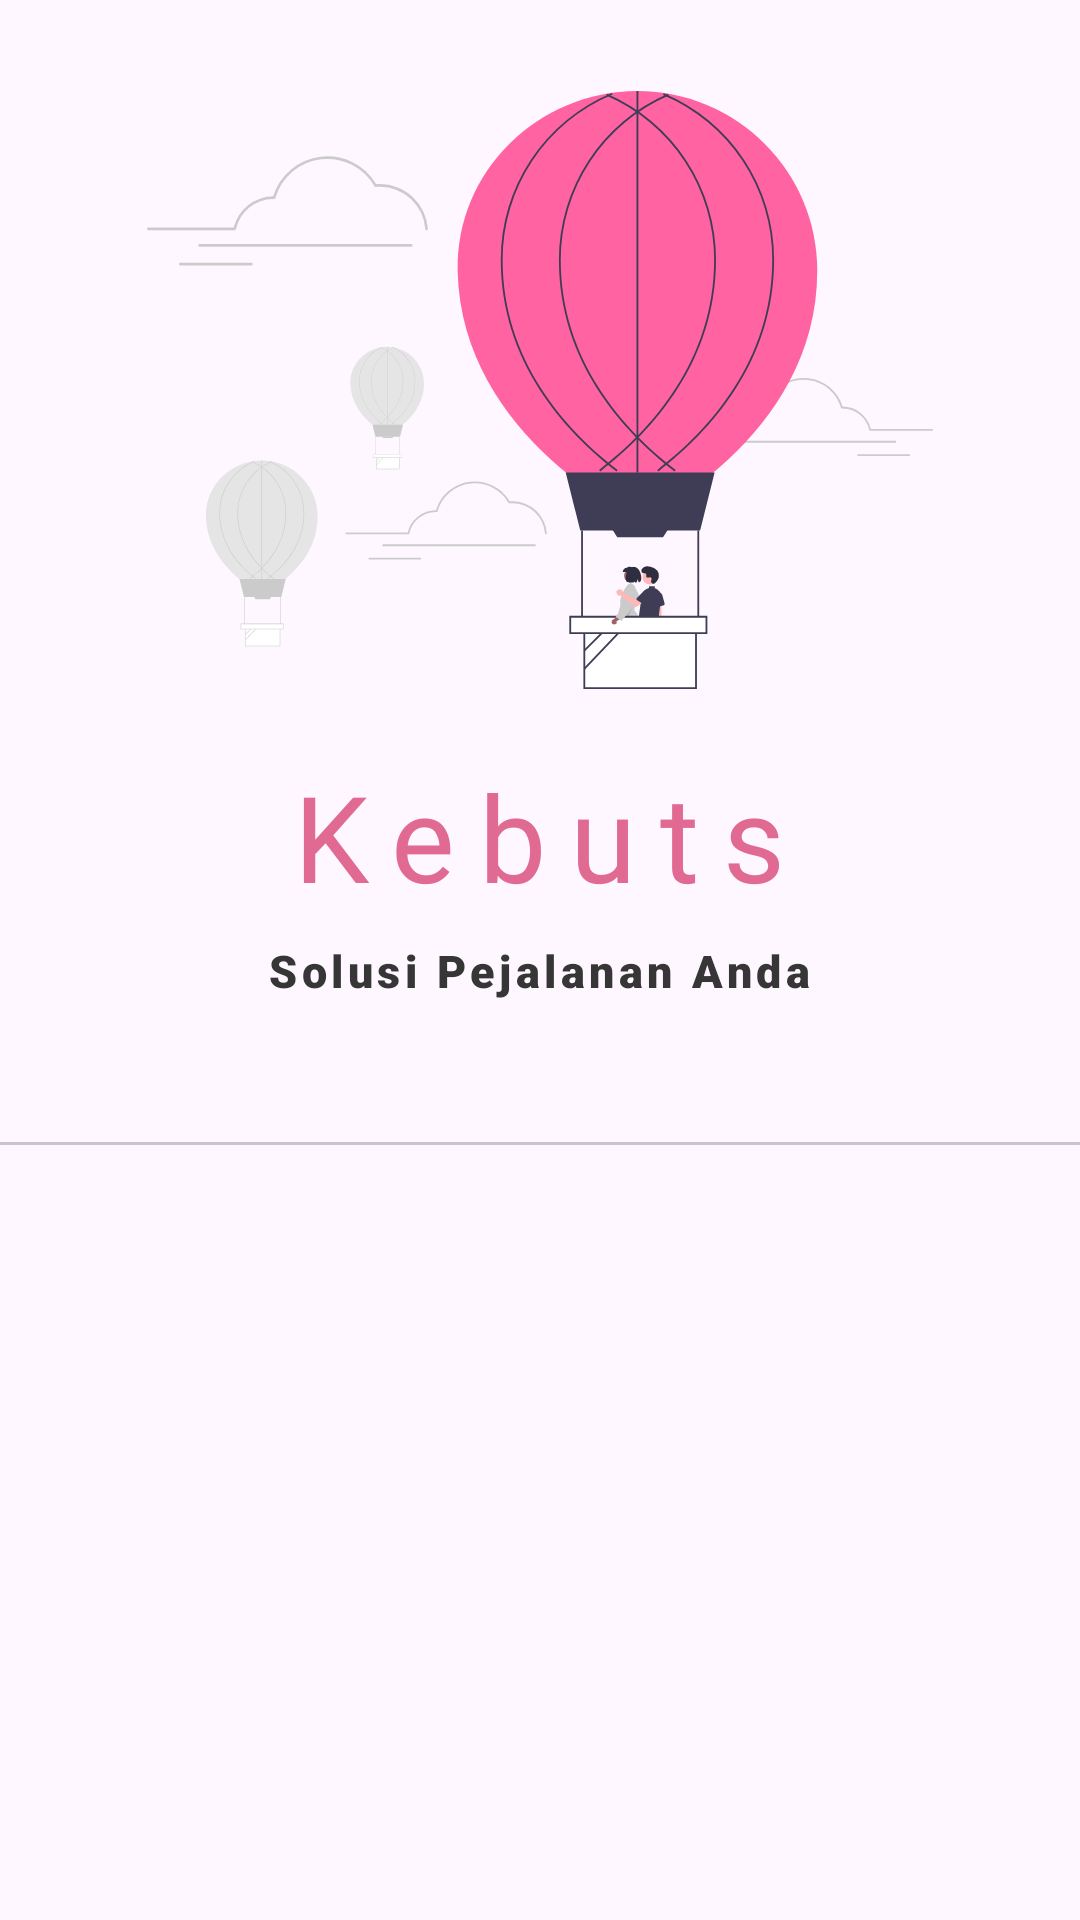

Produce the Android XML layout that renders to this screen, including the resource entries it uses.
<!-- AndroidManifest.xml: application theme Theme.Ktrain -->
<!-- res/layout/activity_log_reg_screen.xml -->
<?xml version="1.0" encoding="utf-8"?>
<LinearLayout xmlns:android="http://schemas.android.com/apk/res/android"
    xmlns:app="http://schemas.android.com/apk/res-auto"
    xmlns:tools="http://schemas.android.com/tools"
    android:layout_width="match_parent"
    android:layout_height="match_parent"
    tools:context=".authentication.LogRegScreen"
    android:orientation="vertical">

    <ImageView
        android:id="@+id/imageView"
        android:layout_width="262dp"
        android:layout_height="228dp"
        android:layout_marginTop="16dp"
        android:src="@drawable/undraw_floating_re_xtcj"
        android:layout_gravity="center" />

    <TextView
        android:id="@+id/textView2"
        android:layout_width="wrap_content"
        android:layout_height="wrap_content"
        android:layout_marginTop="8dp"
        android:fontFamily="@font/anton"
        android:letterSpacing="0.2"
        android:text="Kebuts"
        android:textColor="#E16A93"
        android:textSize="40dp"
        android:layout_gravity="center" />

    <TextView
        android:id="@+id/textView3"
        android:layout_width="wrap_content"
        android:layout_height="wrap_content"
        android:layout_marginTop="8dp"
        android:fontFamily="sans-serif-black"
        android:letterSpacing="0.1"
        android:text="Solusi Pejalanan Anda"
        android:textColor="#373636"
        android:textSize="15dp"
        android:layout_gravity="center" />


    <com.google.android.material.tabs.TabLayout
        android:layout_width="match_parent"
        android:layout_height="wrap_content"
        android:id="@+id/tabLayout"
        app:tabMode="fixed"
        app:tabGravity="fill"/>

    <androidx.viewpager2.widget.ViewPager2
        android:layout_width="match_parent"
        android:layout_height="match_parent"
        android:id="@+id/view_pager"/>

</LinearLayout>
<!-- resources referenced by this layout -->
<resources>
  <!-- drawable undraw_floating_re_xtcj: vector/xml drawable (drawable-nodpi, 16587 chars, omitted) -->
  <style name="Theme.Ktrain" parent="Base.Theme.Ktrain" />
  <style name="Base.Theme.Ktrain" parent="Theme.Material3.DayNight.NoActionBar">
          
          
      </style>
</resources>
